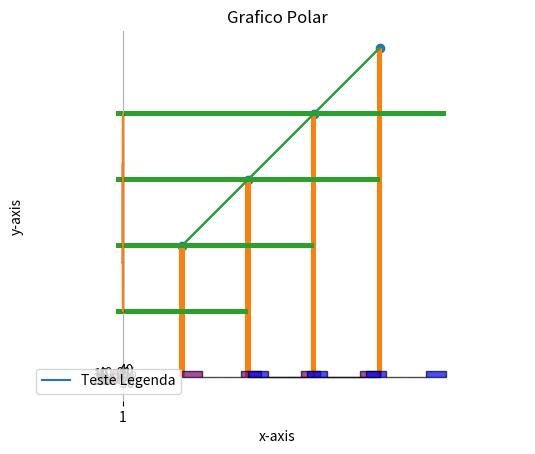

Reproduce this figure in Python.
import matplotlib.pyplot as plt 
# Definir vetores
x = [10, 20, 30, 40] 
y = [20, 30, 40, 50] 
# criar grafico
plt.plot(x, y) 
# Adicionar titulo 
plt.title("Grafico Simples") 
# Adding the labels 
plt.ylabel("y-axis") 
plt.xlabel("x-axis") 
#Mostrar o grafico
plt.show() 

plt.scatter(x, y)   
plt.title("Grafico Dispersão") 
plt.show() 

plt.bar(x, y)   
plt.title("Grafico Barras") 
plt.show() 

plt.barh(x, y)   
plt.title("Grafico Barras Horizontal") 
plt.grid()
plt.show() 

plt.hist(x, bins=10, color='purple', alpha=0.7, edgecolor='black')   
plt.hist(y, bins=10, color='blue', alpha=0.7, edgecolor='black')   
plt.title("Grafico Histograma") 
plt.show() 

plt.pie(x, labels=x, autopct='%1.1f%%', startangle=140)
plt.axis('equal')  # Equal aspect ratio ensures that pie is drawn as a circle.
plt.title("Grafico Pizza")
plt.legend(['Teste Legenda'], loc ="lower left")
plt.show()

plt.boxplot(x)
plt.title("Grafico Boxplot")
plt.show()

plt.violinplot(x)
plt.title("Grafico Violinplot")
plt.show()

plt.polar(x, y)
plt.title("Grafico Polar")
plt.show()	